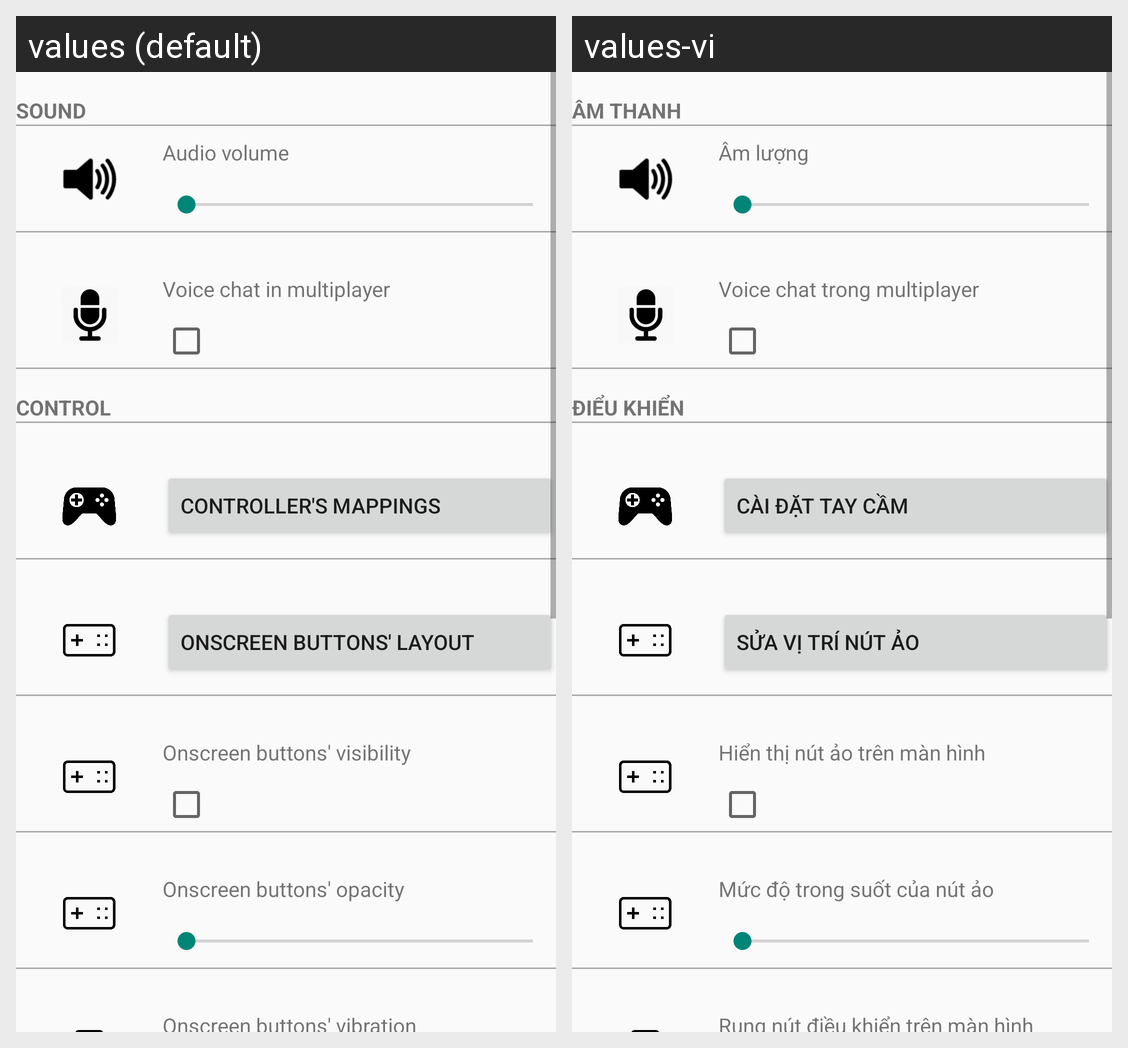

Translations of the strings shown on this Android screen, per locale in the grid:
Android screen res/layout/page_settings.xml rendered under 2 locales, left to right: values (default), values-vi. Device: Nexus 5 (rendered at 1080×1920; each locale shown at half size, 540×960, under a caption strip naming it); theme GameTheme.
Strings drawn on this screen, with the default value and each locale's value (text and hints the layout hard-codes, and strings that could not be matched under every locale, appear in the picture but are not listed):

sound_settings_lbl
  values: Sound
  values-vi: Âm thanh

audio_volum_lbl
  values: Audio volume
  values-vi: Âm lượng

voice_lbl
  values: Voice chat in multiplayer
  values-vi: Voice chat trong multiplayer

controller_settings_lbl
  values: Control
  values-vi: Điểu khiển

controller_mapping_lbl
  values: Controller's mappings
  values-vi: Cài đặt tay cầm

ui_controls_edit_lbl
  values: Onscreen buttons' layout
  values-vi: Sửa vị trí nút ảo

ui_controls_visiable_lbl
  values: Onscreen buttons' visibility
  values-vi: Hiển thị nút ảo trên màn hình

ui_controls_opacity_lbl
  values: Onscreen buttons' opacity
  values-vi: Mức độ trong suốt của nút ảo

vibration_lbl
  values: Onscreen buttons' vibration
  values-vi: Rung nút điều khiển trên màn hình
